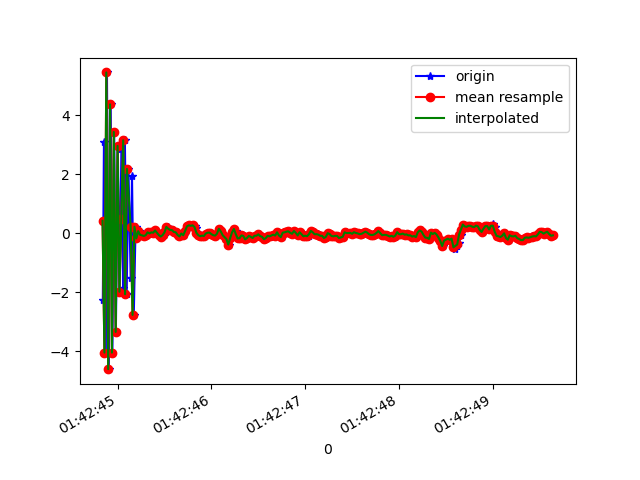

The table this chart was drawn from, first rows:
1618191764843, 887427794531237, -2.2663078, -0.28782868, 7.9742794
1618191764855, 887427813762007, 3.104, 0.3295, -5.988
1618191764875, 887427832992777, -4.046, -0.7969, 2.982
1618191764887, 887427852223547, 5.447, 0.7278, -0.7521
1618191764907, 887427871454317, -4.608, -1.034, -1.663
1618191764927, 887427890685087, 4.367, 0.8893, 3.207
1618191764945, 887427909915857, -4.048, -0.9519, -5.015
1618191764964, 887427929146627, 3.43, 0.6801, 6.232
1618191764982, 887427948505771, -3.346, -0.8968, -7.717
1618191765003, 887427967736541, 2.959, 0.4352, 8.022
1618191765021, 887427986967311, -1.985, -0.7894, -8.297
1618191765041, 887428006198081, 2.855, 0.2325, 8.43
1618191765059, 887428025428851, -1.867, -0.6882, -8.372
1618191765078, 887428044659621, 3.149, 0.3973, 8.126
1618191765097, 887428063890391, -2.07, -0.7661, -8.196
1618191765116, 887428083121161, 2.179, 0.07532, 8.411
1618191765140, 887428102351931, -1.509, -0.842, -8.861
1618191765154, 887428121582701, 1.929, 0.1724, 8.497
1618191765173, 887428140813471, -2.769, -0.6386, -6.311
1618191765192, 887428160044241, 0.2193, -0.04787, -1.855
1618191765211, 887428179275011, -0.1756, -0.08926, -0.4216
1618191765230, 887428198505781, 0.06834, -0.02442, -0.04198
1618191765249, 887428217736551, -0.05622, -0.06753, -0.1468
1618191765268, 887428236967321, -0.07322, -0.09626, -0.1029
1618191765290, 887428256198091, -0.09466, -0.06136, -0.1926
1618191765307, 887428275428861, -0.06808, -0.04388, -0.1827
1618191765325, 887428294659631, 0.02789, -0.04044, -0.2315
1618191765344, 887428313890401, -0.009706, -0.01466, -0.2403
1618191765363, 887428333121171, 0.02737, -0.0288, -0.2285
1618191765380, 887428352351941, 0.01646, -0.1025, -0.2432
1618191765400, 887428371582711, 0.09179, -0.08985, -0.2752
1618191765421, 887428390813481, 0.02887, -0.03781, -0.3123
1618191765439, 887428410044251, -5.7029724E-4, -0.03314, -0.3093
1618191765459, 887428429275021, -0.06499, -0.2098, -0.3606
1618191765478, 887428448505791, -0.1138, -0.176, -0.3031
1618191765497, 887428467736561, -0.06543, -0.1746, -0.2668
1618191765515, 887428486967331, 0.0266, -0.1002, -0.2406
1618191765533, 887428506198101, 0.2143, -0.06583, -0.248
1618191765554, 887428525428871, 0.1505, -0.1962, -0.237
1618191765573, 887428544659641, 0.1109, -0.2371, -0.1758
1618191765593, 887428563890411, 0.1036, -0.176, -0.1651
1618191765612, 887428583121181, 0.04191, -0.177, -0.1138
1618191765630, 887428602351951, 0.03036, -0.2756, -0.09302
1618191765649, 887428621582721, -0.05972, -0.2657, -0.1446
1618191765667, 887428640813491, -0.1115, -0.2778, -0.165
1618191765688, 887428660044261, -0.01093, -0.3432, -0.05516
1618191765707, 887428679275031, -0.06919, -0.402, -0.01376
1618191765725, 887428698505801, 0.07373, -0.239, -0.08412
1618191765744, 887428717736571, 0.2321, -0.206, -0.1181
1618191765763, 887428736967341, 0.2666, -0.2799, -0.09722
1618191765782, 887428756198111, 0.2498, -0.207, -0.1515
1618191765801, 887428775428881, 0.2655, -0.1856, -0.1734
1618191765822, 887428794659651, 0.2563, -0.158, -0.2219
1618191765839, 887428813890421, 0.163, -0.3598, -0.3057
1618191765858, 887428833121191, 0.01664, -0.2188, -0.2937
1618191765877, 887428852351961, -0.0667, -0.1623, -0.3567
1618191765896, 887428871582731, -0.1025, -0.1407, -0.2819
1618191765916, 887428890813501, -0.08295, -0.05284, -0.2312
1618191765934, 887428910044271, -0.09645, -0.0475, -0.2047
1618191765954, 887428929275041, -0.01309, 0.0888, -0.2214
1618191765971, 887428948505811, 0.01583, 0.1491, -0.1793
... 191 more rows
